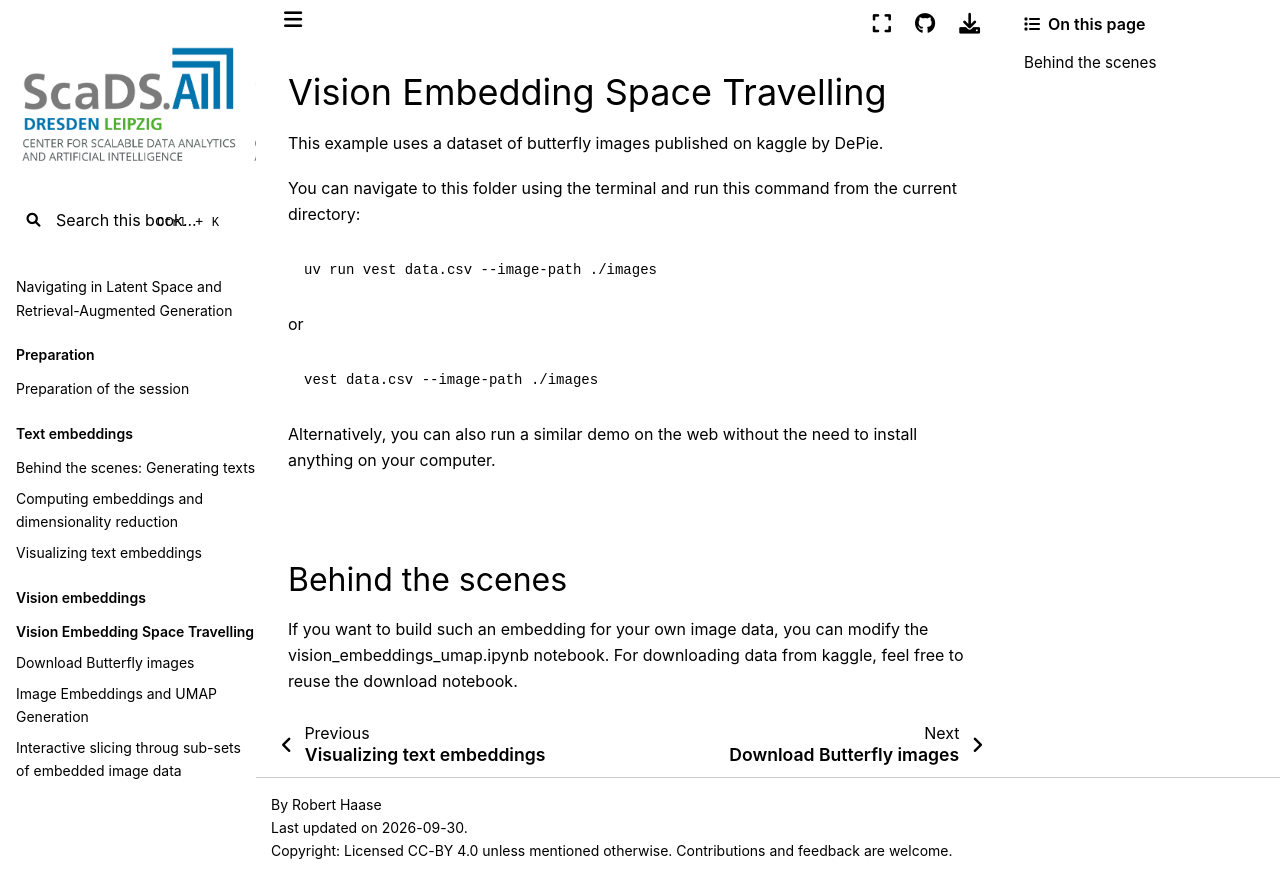

repository: ScaDS/rag-2026 · page: 02_vision-embeddings/readme.html · generator: jekyll

# Vision Embedding Space Travelling

This example uses a dataset of [butterfly images](https://www.kaggle.com/datasets/phucthaiv02/butterfly-image-classification) published on kaggle by DePie.

You can navigate to this folder using the terminal and run this command from the current directory:

```
uv run vest data.csv --image-path ./images
```

or

```
vest data.csv --image-path ./images
```

Alternatively, you can also run a similar [demo on the web](https://livinglab.scadsai.uni-leipzig.de/vest/) without the need to install anything on your computer.

![](https://github.com/ScaDS/vest/raw/main/docs/images/vest-butterflies-small.gif?raw=true)

## Behind the scenes

If you want to build such an embedding for your own image data, you can modify the [vision_embeddings_umap.ipynb](vision_embeddings_umap.ipynb) notebook. For downloading data from kaggle, feel free to reuse the [download notebook](download.ipynb).
